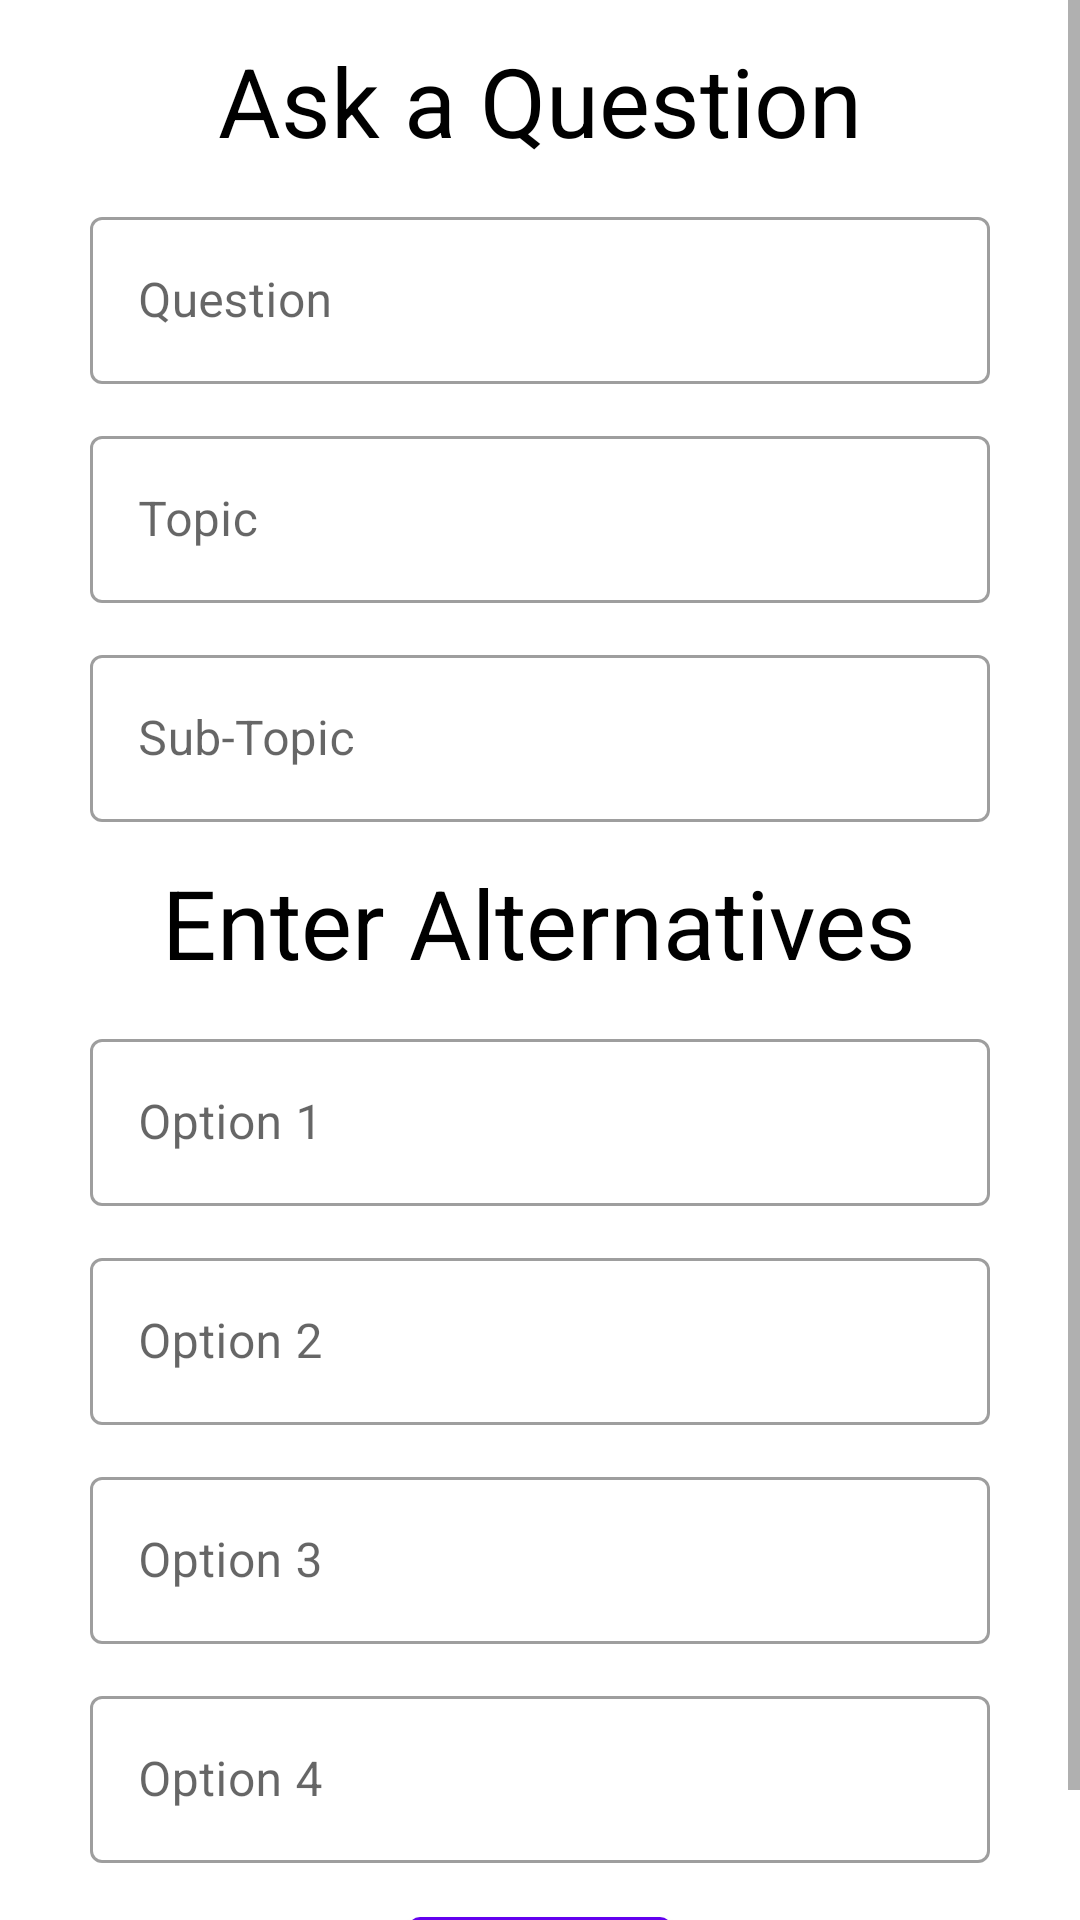

Here is an Android app screen rendered from its layout file. Give the layout XML and the strings, colors and styles it references.
<!-- AndroidManifest.xml: application theme Theme.MaterialComponents.Light -->
<!-- res/layout/fragment_add_question.xml -->
<?xml version="1.0" encoding="utf-8"?>
<ScrollView xmlns:android="http://schemas.android.com/apk/res/android"
    android:layout_width="match_parent"
    android:layout_height="match_parent">

    <RelativeLayout
        android:layout_width="wrap_content"
        android:layout_height="wrap_content">
    <TextView
        android:id="@+id/questionHead"
        android:layout_width="wrap_content"
        android:layout_height="wrap_content"
        android:layout_centerHorizontal="true"

        android:layout_marginTop="12dp"
        android:text="Ask a Question"
        android:textAlignment="center"
        android:textColor="@color/BLACK"
        android:textSize="32dp"
        />


    <TextView
        android:id="@+id/altText"
        android:layout_width="wrap_content"
        android:layout_height="wrap_content"
        android:layout_below="@id/subTopicAskBox"
        android:layout_marginTop="12dp"
        android:text="Enter Alternatives"
        android:layout_centerHorizontal="true"
        android:textAlignment="center"
        android:textColor="@color/BLACK"
        android:textSize="32dp"
        />

    <com.google.android.material.button.MaterialButton
        android:id="@+id/ask"
        style="@style/Widget.MaterialComponents.Button"
        android:layout_width="wrap_content"
        android:layout_height="wrap_content"
        android:layout_below="@+id/altFourBox"
        android:layout_centerHorizontal="true"
        android:layout_marginTop="12dp"

        android:text="ASK"

        android:textSize="25sp"
        />

    <com.google.android.material.textfield.TextInputLayout
        android:id="@+id/questionAskedBox"
        style="@style/Widget.MaterialComponents.TextInputLayout.OutlinedBox"
        android:layout_width="match_parent"
        android:layout_height="wrap_content"
        android:layout_below="@+id/questionHead"
        android:layout_marginStart="30dp"
        android:layout_marginTop="12dp"
        android:layout_marginEnd="30dp"
        android:hint="Question">

        <com.google.android.material.textfield.TextInputEditText
            android:id="@+id/questionAsked"
            android:layout_width="match_parent"
            android:layout_height="wrap_content"

            />

    </com.google.android.material.textfield.TextInputLayout>

    <com.google.android.material.textfield.TextInputLayout
        android:id="@+id/topicAskBox"
        style="@style/Widget.MaterialComponents.TextInputLayout.OutlinedBox"
        android:layout_width="match_parent"
        android:layout_height="wrap_content"
        android:layout_below="@+id/questionAskedBox"
        android:layout_marginStart="30dp"
        android:layout_marginTop="12dp"
        android:layout_marginEnd="30dp"

        android:hint="Topic"
        >

        <com.google.android.material.textfield.TextInputEditText
            android:id="@+id/topicAsk"
            android:layout_width="match_parent"
            android:layout_height="wrap_content"
            />

    </com.google.android.material.textfield.TextInputLayout>

    <com.google.android.material.textfield.TextInputLayout
        android:id="@+id/subTopicAskBox"
        style="@style/Widget.MaterialComponents.TextInputLayout.OutlinedBox"
        android:layout_width="match_parent"
        android:layout_height="wrap_content"
        android:layout_below="@+id/topicAskBox"
        android:layout_marginStart="30dp"
        android:layout_marginTop="12dp"
        android:layout_marginEnd="30dp"

        android:hint="Sub-Topic"
        >

        <com.google.android.material.textfield.TextInputEditText
            android:id="@+id/subTopicAsk"
            android:layout_width="match_parent"
            android:layout_height="wrap_content"
            />

    </com.google.android.material.textfield.TextInputLayout>

    <com.google.android.material.textfield.TextInputLayout
        android:id="@+id/altOneBox"
        style="@style/Widget.MaterialComponents.TextInputLayout.OutlinedBox"
        android:layout_width="match_parent"
        android:layout_height="wrap_content"
        android:layout_below="@+id/altText"
        android:layout_marginStart="30dp"
        android:layout_marginTop="12dp"
        android:layout_marginEnd="30dp"
        android:hint="Option 1"
        >

        <com.google.android.material.textfield.TextInputEditText
            android:id="@+id/altOne"
            android:layout_width="match_parent"
            android:layout_height="wrap_content"
            />

    </com.google.android.material.textfield.TextInputLayout>

    <com.google.android.material.textfield.TextInputLayout
        android:id="@+id/altTwoBox"
        style="@style/Widget.MaterialComponents.TextInputLayout.OutlinedBox"
        android:layout_width="match_parent"
        android:layout_height="wrap_content"
        android:layout_below="@+id/altOneBox"
        android:layout_marginStart="30dp"
        android:layout_marginTop="12dp"
        android:layout_marginEnd="30dp"
        android:hint="Option 2"
        >

        <com.google.android.material.textfield.TextInputEditText
            android:id="@+id/altTwo"
            android:layout_width="match_parent"
            android:layout_height="wrap_content"
            />

    </com.google.android.material.textfield.TextInputLayout>

    <com.google.android.material.textfield.TextInputLayout
        android:id="@+id/altThreeBox"
        style="@style/Widget.MaterialComponents.TextInputLayout.OutlinedBox"
        android:layout_width="match_parent"
        android:layout_height="wrap_content"
        android:layout_below="@+id/altTwoBox"
        android:layout_marginStart="30dp"
        android:layout_marginTop="12dp"
        android:layout_marginEnd="30dp"

        android:hint="Option 3"
        >

        <com.google.android.material.textfield.TextInputEditText
            android:id="@+id/altThree"
            android:layout_width="match_parent"
            android:layout_height="wrap_content"
            />

    </com.google.android.material.textfield.TextInputLayout>


    <com.google.android.material.textfield.TextInputLayout
        android:id="@+id/altFourBox"
        style="@style/Widget.MaterialComponents.TextInputLayout.OutlinedBox"
        android:layout_width="match_parent"
        android:layout_height="wrap_content"
        android:layout_below="@+id/altThreeBox"
        android:layout_marginStart="30dp"
        android:layout_marginTop="12dp"
        android:layout_marginEnd="30dp"
        android:hint="Option 4">

        <com.google.android.material.textfield.TextInputEditText
            android:id="@+id/altFour"
            android:layout_width="match_parent"
            android:layout_height="wrap_content" />

    </com.google.android.material.textfield.TextInputLayout>

</RelativeLayout>

</ScrollView>
<!-- resources referenced by this layout -->
<resources>
  <color name="BLACK">#000000</color>
</resources>
